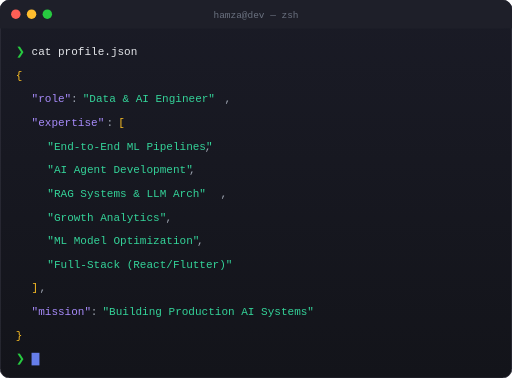
t = 0.00 s
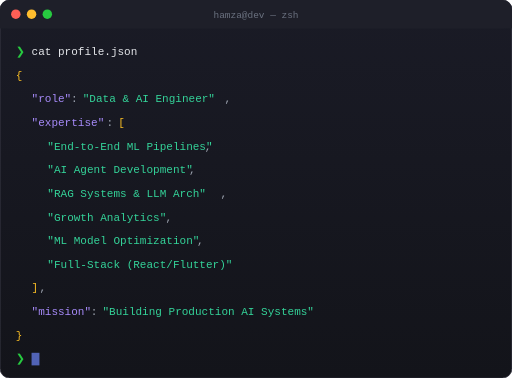
t = 0.13 s
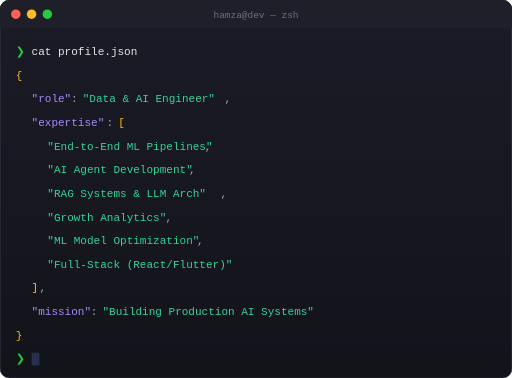
t = 0.38 s
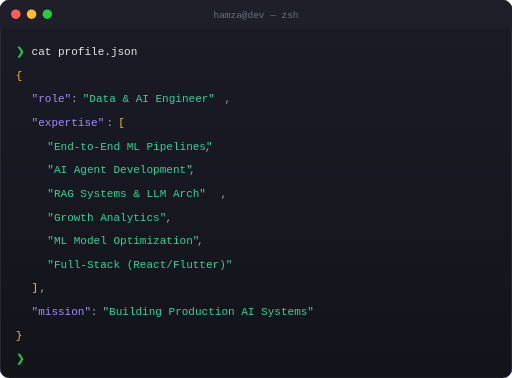
t = 0.50 s
t = 0.63 s: frame unchanged from t = 0.38 s, image omitted
t = 0.88 s: frame unchanged from t = 0.13 s, image omitted

The animated SVG that drew these frames (rendered in a browser with its animation timeline set to each time). Animation: 1 SMIL element (animate=1); one cycle of 1.00 s, repeats indefinitely.

<?xml version="1.0" encoding="UTF-8"?>
<svg xmlns="http://www.w3.org/2000/svg" width="650" height="480" viewBox="0 0 650 480">
  <defs>
    <linearGradient id="termBg" x1="0%" y1="0%" x2="0%" y2="100%">
      <stop offset="0%" style="stop-color:#1a1b26"/>
      <stop offset="100%" style="stop-color:#13141a"/>
    </linearGradient>
  </defs>
  
  <!-- Terminal Window -->
  <rect x="0" y="0" width="650" height="480" rx="12" ry="12" fill="url(#termBg)" stroke="#2d2d3a" stroke-width="1"/>
  
  <!-- Terminal Title Bar -->
  <rect x="0" y="0" width="650" height="36" rx="12" ry="12" fill="#1e1f29"/>
  <rect x="0" y="24" width="650" height="12" fill="#1e1f29"/>
  
  <!-- Window Controls -->
  <circle cx="20" cy="18" r="6" fill="#ff5f56"/>
  <circle cx="40" cy="18" r="6" fill="#ffbd2e"/>
  <circle cx="60" cy="18" r="6" fill="#27ca40"/>
  
  <!-- Terminal Title -->
  <text x="325" y="23" text-anchor="middle" font-family="'SF Mono', 'Consolas', monospace" font-size="12" fill="#6b7280">
    hamza@dev — zsh
  </text>
  
  <!-- Terminal Content -->
  <g font-family="'SF Mono', 'JetBrains Mono', 'Consolas', monospace" font-size="14">
    <!-- Command 1 -->
    <text x="20" y="70" fill="#27ca40">❯</text>
    <text x="40" y="70" fill="#e5e7eb">cat profile.json</text>
    
    <!-- JSON Output -->
    <text x="20" y="100" fill="#fbbf24">{</text>
    
    <text x="40" y="130" fill="#a78bfa">"role"</text>
    <text x="90" y="130" fill="#9ca3af">:</text>
    <text x="105" y="130" fill="#34d399">"Data &amp; AI Engineer"</text>
    <text x="285" y="130" fill="#9ca3af">,</text>
    
    <text x="40" y="160" fill="#a78bfa">"expertise"</text>
    <text x="135" y="160" fill="#9ca3af">:</text>
    <text x="150" y="160" fill="#fbbf24">[</text>
    
    <text x="60" y="190" fill="#34d399">"End-to-End ML Pipelines"</text>
    <text x="260" y="190" fill="#9ca3af">,</text>
    
    <text x="60" y="220" fill="#34d399">"AI Agent Development"</text>
    <text x="240" y="220" fill="#9ca3af">,</text>
    
    <text x="60" y="250" fill="#34d399">"RAG Systems &amp; LLM Arch"</text>
    <text x="280" y="250" fill="#9ca3af">,</text>
    
    <text x="60" y="280" fill="#34d399">"Growth Analytics"</text>
    <text x="210" y="280" fill="#9ca3af">,</text>
    
    <text x="60" y="310" fill="#34d399">"ML Model Optimization"</text>
    <text x="250" y="310" fill="#9ca3af">,</text>
    
    <text x="60" y="340" fill="#34d399">"Full-Stack (React/Flutter)"</text>
    
    <text x="40" y="370" fill="#fbbf24">]</text>
    <text x="50" y="370" fill="#9ca3af">,</text>
    
    <text x="40" y="400" fill="#a78bfa">"mission"</text>
    <text x="115" y="400" fill="#9ca3af">:</text>
    <text x="130" y="400" fill="#34d399">"Building Production AI Systems"</text>
    
    <text x="20" y="430" fill="#fbbf24">}</text>
    
    <!-- New Command Line -->
    <text x="20" y="460" fill="#27ca40">❯</text>
    <rect x="40" y="448" width="10" height="16" fill="#667eea">
      <animate attributeName="opacity" values="1;0;1" dur="1s" repeatCount="indefinite"/>
    </rect>
  </g>
</svg>
